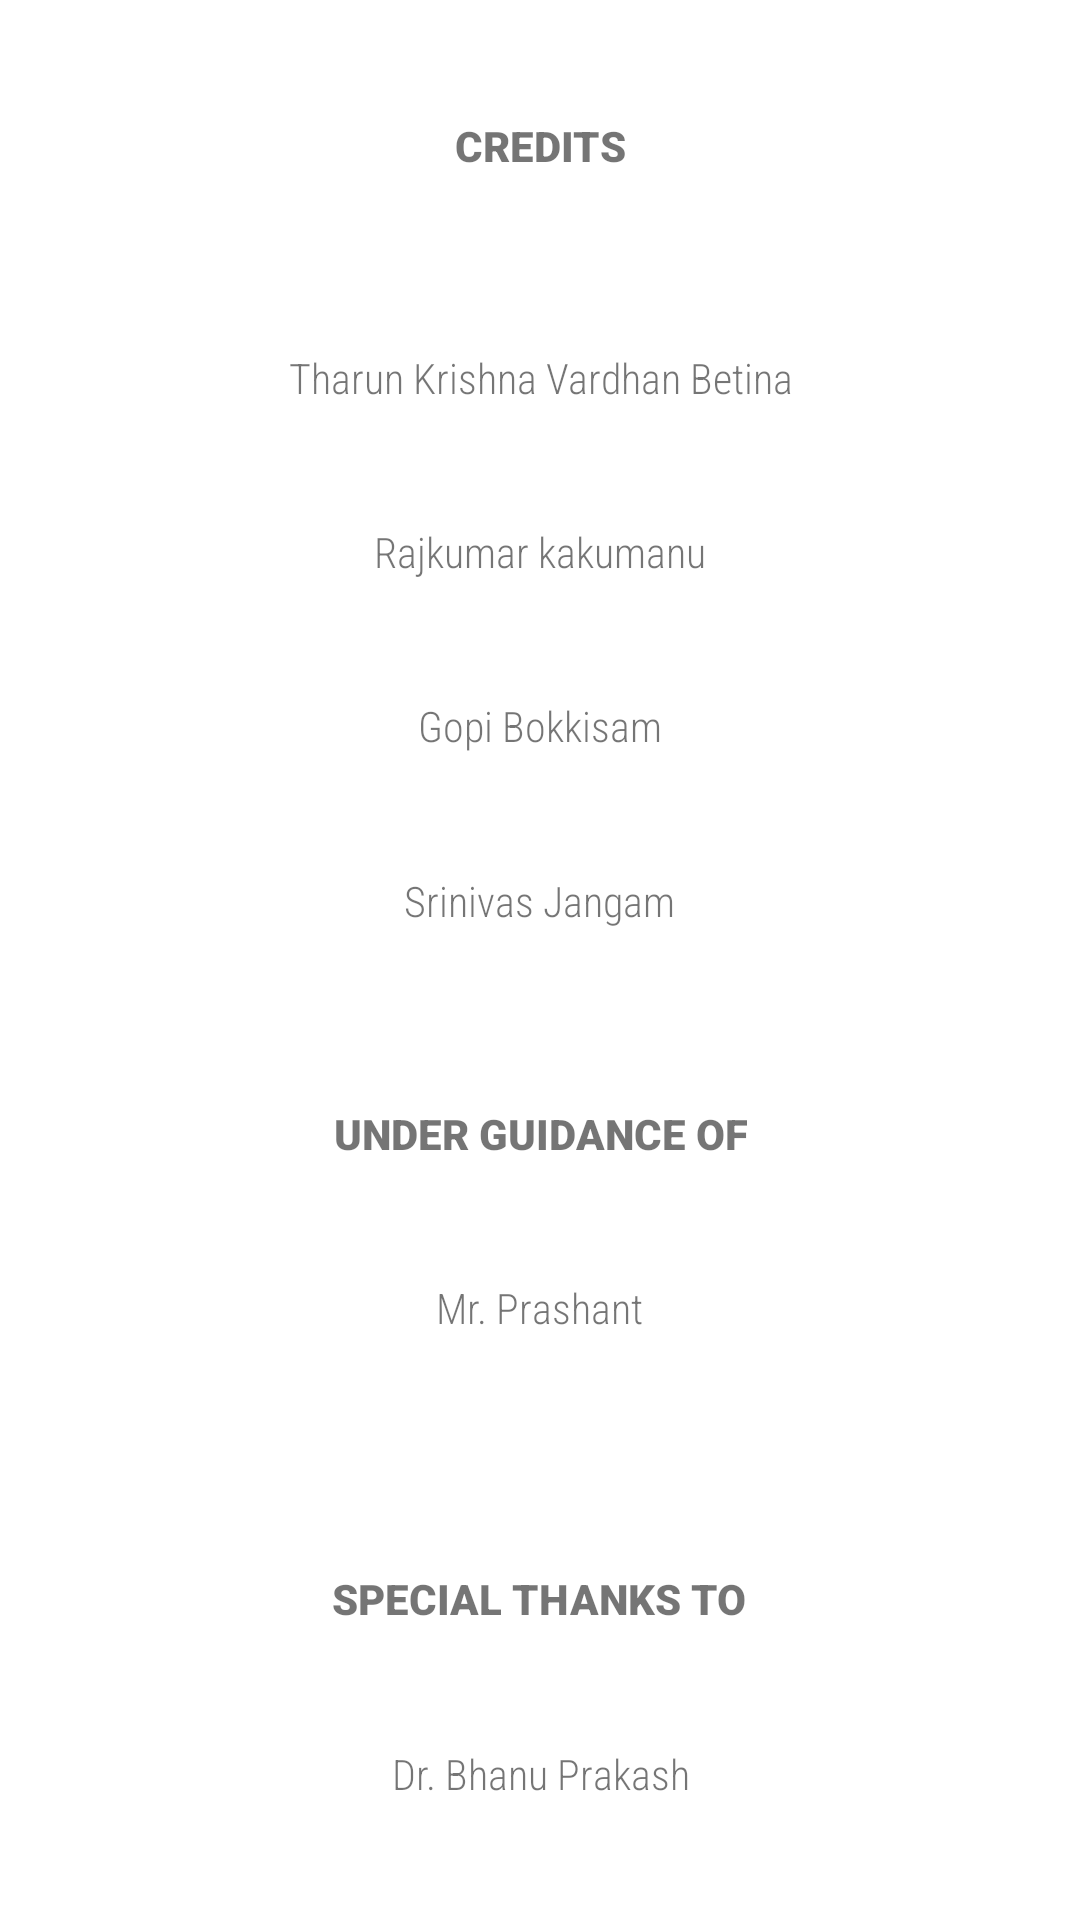

Reconstruct the res/layout file that produces this screen, plus the resources it refers to.
<!-- AndroidManifest.xml: application theme Theme.KITSLIBRARY -->
<!-- res/layout/activity_credits_page.xml -->
<?xml version="1.0" encoding="utf-8"?>
<androidx.appcompat.widget.LinearLayoutCompat xmlns:android="http://schemas.android.com/apk/res/android"
    xmlns:app="http://schemas.android.com/apk/res-auto"
    xmlns:tools="http://schemas.android.com/tools"
    android:layout_width="match_parent"
    android:layout_height="match_parent"
    android:layout_gravity="center"
    android:gravity="center"
    tools:context=".CreditsPage"
    android:orientation="vertical">

    <androidx.appcompat.widget.AppCompatTextView
        android:layout_width="wrap_content"
        android:layout_height="wrap_content"
        android:layout_gravity="center"
        android:gravity="center"
        android:text="CREDITS"
        android:textSize="@dimen/_20sdp"
        app:fontFamily="sans-serif-black"
        android:textAlignment="center"
        android:layout_weight="2"/>

    <androidx.appcompat.widget.LinearLayoutCompat
        android:layout_width="wrap_content"
        android:layout_height="wrap_content"
        android:orientation="vertical"
        android:padding="@dimen/_5sdp"
        android:layout_weight="4">

        <androidx.appcompat.widget.AppCompatTextView
            android:layout_width="wrap_content"
            android:layout_height="wrap_content"
            android:layout_gravity="center"
            android:gravity="center"
            android:text="Tharun Krishna Vardhan Betina"
            android:textAlignment="center"
            android:textSize="@dimen/_20sdp"
            app:fontFamily="sans-serif-condensed-light"
            android:layout_weight="1"/>

        <androidx.appcompat.widget.AppCompatTextView
            android:layout_width="wrap_content"
            android:layout_height="wrap_content"
            android:layout_gravity="center"
            android:gravity="center"
            android:text="Rajkumar kakumanu"
            android:textAlignment="center"
            android:textSize="@dimen/_20sdp"
            app:fontFamily="sans-serif-condensed-light"
            android:layout_weight="1"/>

        <androidx.appcompat.widget.AppCompatTextView
            android:layout_width="wrap_content"
            android:layout_height="wrap_content"
            android:layout_gravity="center"
            android:gravity="center"
            android:text="Gopi Bokkisam"
            android:textAlignment="center"
            android:textSize="@dimen/_20sdp"
            app:fontFamily="sans-serif-condensed-light"
            android:layout_weight="1"/>

        <androidx.appcompat.widget.AppCompatTextView
            android:layout_width="wrap_content"
            android:layout_height="wrap_content"
            android:layout_gravity="center"
            android:gravity="center"
            android:text="Srinivas Jangam"
            android:textAlignment="center"
            android:textSize="@dimen/_20sdp"
            app:fontFamily="sans-serif-condensed-light"
            android:layout_weight="1"/>

    </androidx.appcompat.widget.LinearLayoutCompat>

    <androidx.appcompat.widget.AppCompatTextView
        android:layout_width="wrap_content"
        android:layout_height="wrap_content"
        android:layout_gravity="center"
        android:gravity="center"
        android:text="UNDER GUIDANCE OF"
        android:textSize="@dimen/_20sdp"
        app:fontFamily="sans-serif-black"
        android:textAlignment="center"
        android:layout_weight="2"/>

    <androidx.appcompat.widget.LinearLayoutCompat
        android:layout_width="wrap_content"
        android:layout_height="wrap_content"
        android:orientation="vertical"
        android:padding="@dimen/_5sdp"
        android:layout_weight="1">

        <androidx.appcompat.widget.AppCompatTextView
            android:layout_width="wrap_content"
            android:layout_height="wrap_content"
            android:layout_gravity="center"
            android:gravity="center"
            android:text="Mr. Prashant"
            android:textAlignment="center"
            android:textSize="@dimen/_20sdp"
            app:fontFamily="sans-serif-condensed-light" />

    </androidx.appcompat.widget.LinearLayoutCompat>

    <androidx.appcompat.widget.AppCompatTextView
        android:layout_width="wrap_content"
        android:layout_height="wrap_content"
        android:layout_gravity="center"
        android:gravity="center"
        android:text="SPECIAL THANKS TO"
        android:textSize="@dimen/_20sdp"
        app:fontFamily="sans-serif-black"
        android:textAlignment="center"
        android:layout_weight="2"/>

    <androidx.appcompat.widget.LinearLayoutCompat
        android:layout_width="wrap_content"
        android:layout_height="wrap_content"
        android:orientation="vertical"
        android:padding="@dimen/_5sdp"
        android:layout_weight="1">

        <androidx.appcompat.widget.AppCompatTextView
            android:layout_width="wrap_content"
            android:layout_height="wrap_content"
            android:layout_gravity="center"
            android:gravity="center"
            android:text="Dr. Bhanu Prakash"
            android:textAlignment="center"
            android:textSize="@dimen/_20sdp"
            app:fontFamily="sans-serif-condensed-light" />

    </androidx.appcompat.widget.LinearLayoutCompat>

</androidx.appcompat.widget.LinearLayoutCompat>
<!-- resources referenced by this layout -->
<resources>
  <style name="Theme.KITSLIBRARY" parent="Theme.MaterialComponents.DayNight.DarkActionBar">
          
          <item name="colorPrimary">@color/black</item>
          <item name="colorPrimaryVariant">@color/purple_700</item>
          <item name="colorOnPrimary">@color/white</item>
          
          <item name="colorSecondary">@color/teal_200</item>
          <item name="colorSecondaryVariant">@color/teal_700</item>
          <item name="colorOnSecondary">@color/black</item>
          
          <item name="android:statusBarColor">?attr/colorPrimaryVariant</item>
          
          <item name="android:windowContentTransitions">true</item>
      </style>
  <!-- not gathered from this repository: default colours our renderer supplied (Android Studio template values) -->
  <color name="purple_700">#FF3700B3</color>
  <color name="teal_200">#FF03DAC5</color>
  <color name="teal_700">#FF018786</color>
  <color name="black">#FF000000</color>
  <color name="white">#FFFFFFFF</color>
</resources>
